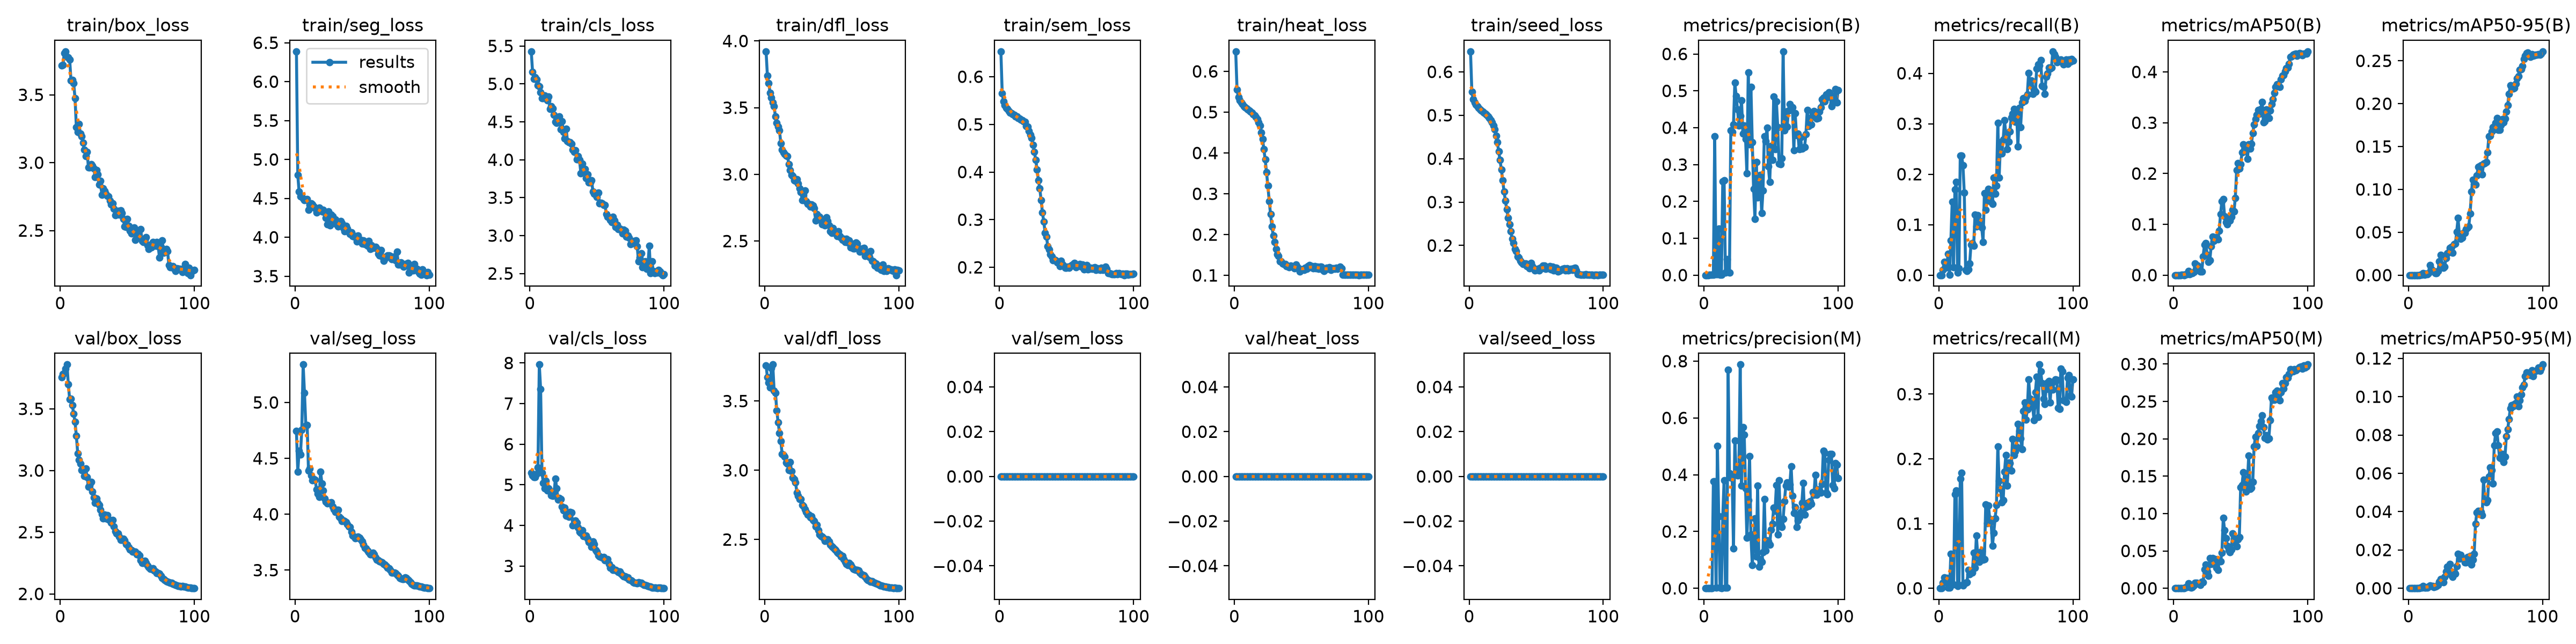

The table this chart was drawn from, first rows:
epoch, time, train/box_loss, train/seg_loss, train/cls_loss, train/dfl_loss, train/sem_loss, train/heat_loss, train/seed_loss, metrics/precision(B), metrics/recall(B), metrics/mAP50(B), metrics/mAP50-95(B), metrics/precision(M), metrics/recall(M), metrics/mAP50(M), metrics/mAP50-95(M), val/box_loss, val/seg_loss, val/cls_loss, val/dfl_loss, val/sem_loss, val/heat_loss, val/seed_loss
1, 25.82, 3.718, 6.389, 5.428, 3.922, 0.6531, 0.6489, 0.647, 0, 0, 0, 0, 0, 0, 0, 0, 3.756, 4.743, 5.297, 3.759, 0, 0, 0
2, 48.97, 3.721, 4.8, 5.155, 3.739, 0.5649, 0.5557, 0.5546, 0, 0, 0, 0, 0, 0, 0, 0, 3.781, 4.381, 5.226, 3.672, 0, 0, 0
3, 73.22, 3.809, 4.584, 5.064, 3.685, 0.5478, 0.5363, 0.5368, 9e-05, 0.01043, 2e-05, 0, 7e-05, 0.00823, 1e-05, 0, 3.793, 4.565, 5.186, 3.631, 0, 0, 0
4, 97.41, 3.819, 4.524, 5.088, 3.61, 0.54, 0.5287, 0.5298, 0.00029, 0.02576, 6e-05, 1e-05, 0.00023, 0.01655, 2e-05, 0, 3.826, 4.536, 5.19, 3.597, 0, 0, 0
5, 121.6, 3.78, 4.522, 5.062, 3.576, 0.535, 0.5233, 0.5247, 0.00051, 0.01503, 0.0001, 3e-05, 0.00046, 0.01042, 5e-05, 2e-05, 3.859, 4.756, 5.266, 3.738, 0, 0, 0
6, 145.8, 3.776, 4.494, 4.982, 3.54, 0.532, 0.5193, 0.5208, 0.00032, 0.02225, 0.00027, 4e-05, 0.00019, 0.01565, 3e-05, 1e-05, 3.698, 5.339, 5.425, 3.763, 0, 0, 0
7, 169.7, 3.761, 4.476, 4.968, 3.512, 0.5279, 0.515, 0.5168, 0.00078, 0.04187, 0.00017, 5e-05, 0.3756, 0.001, 6e-05, 1e-05, 3.577, 5.087, 7.961, 3.576, 0, 0, 0
8, 194, 3.604, 4.481, 4.89, 3.433, 0.5244, 0.5115, 0.5133, 0.3766, 0.0006, 0.0001, 3e-05, 0.376, 0.0006, 7e-05, 1e-05, 3.581, 4.793, 7.358, 3.56, 0, 0, 0
9, 218, 3.611, 4.489, 4.808, 3.386, 0.5234, 0.5091, 0.5111, 0.00281, 0.06869, 0.00132, 0.00016, 0.00269, 0.05305, 0.00139, 0.00038, 3.527, 4.799, 5.299, 3.432, 0, 0, 0
10, 242.3, 3.585, 4.354, 4.809, 3.36, 0.5207, 0.5061, 0.5084, 0.00254, 0.1457, 0.00163, 0.00051, 0.5021, 0.00582, 0.00132, 0.00025, 3.46, 4.39, 5.05, 3.347, 0, 0, 0
11, 266.5, 3.475, 4.416, 4.845, 3.331, 0.5197, 0.504, 0.5064, 0.1264, 0.01543, 0.00781, 0.00253, 0.2536, 0.00562, 0.00629, 0.00126, 3.394, 4.41, 4.906, 3.27, 0, 0, 0
12, 290.8, 3.263, 4.434, 4.819, 3.232, 0.5171, 0.501, 0.5033, 0.00167, 0.1699, 0.00189, 0.00056, 0.00143, 0.1454, 0.00166, 0.00032, 3.28, 4.346, 5.101, 3.21, 0, 0, 0
13, 314.7, 3.225, 4.42, 4.785, 3.185, 0.5161, 0.4989, 0.5012, 0.00154, 0.1843, 0.00457, 0.0015, 0.00113, 0.1513, 0.00117, 0.00019, 3.14, 4.304, 4.862, 3.116, 0, 0, 0
14, 338.7, 3.283, 4.395, 4.83, 3.166, 0.513, 0.4953, 0.4974, 0.2541, 0.00461, 0.00398, 0.00131, 0.2535, 0.00321, 0.00178, 0.00038, 3.085, 4.311, 4.912, 3.11, 0, 0, 0
15, 362.7, 3.212, 4.37, 4.668, 3.152, 0.5124, 0.4922, 0.494, 0.2575, 0.01297, 0.00565, 0.00243, 0.3809, 0.00542, 0.00374, 0.00077, 3.056, 4.309, 4.848, 3.097, 0, 0, 0
16, 386.7, 3.195, 4.316, 4.702, 3.142, 0.5097, 0.4878, 0.4892, 0.00611, 0.2371, 0.02308, 0.01193, 0.00275, 0.169, 0.00738, 0.00135, 3.002, 4.22, 4.741, 3.056, 0, 0, 0
17, 411, 3.145, 4.336, 4.678, 3.137, 0.5089, 0.4828, 0.4839, 0.04375, 0.2372, 0.01925, 0.00731, 0.00171, 0.1788, 0.00724, 0.00108, 3.007, 4.182, 4.729, 3.049, 0, 0, 0
18, 435, 3.095, 4.381, 4.593, 3.075, 0.5061, 0.4754, 0.476, 0.00839, 0.2174, 0.01821, 0.00523, 0.7698, 0.00461, 0.0067, 0.00112, 2.956, 4.157, 4.782, 3.002, 0, 0, 0
19, 459.1, 3.047, 4.358, 4.501, 3.031, 0.5051, 0.4668, 0.4672, 0.00652, 0.1631, 0.00881, 0.00397, 0.4055, 0.00737, 0.00568, 0.00074, 3.016, 4.379, 5.156, 3.06, 0, 0, 0
20, 483.1, 3.081, 4.329, 4.483, 2.997, 0.4965, 0.4503, 0.4521, 0.3928, 0.00994, 0.00663, 0.00246, 0.3896, 0.00854, 0.00427, 0.00082, 2.947, 4.277, 4.911, 2.994, 0, 0, 0
21, 507.1, 2.964, 4.354, 4.499, 2.987, 0.4951, 0.4343, 0.438, 0.3876, 0.00823, 0.00693, 0.00259, 0.3934, 0.00901, 0.00889, 0.00129, 2.867, 4.21, 4.631, 2.946, 0, 0, 0
22, 531.1, 2.964, 4.315, 4.568, 2.955, 0.4857, 0.4093, 0.4171, 0.4083, 0.01138, 0.03658, 0.00486, 0.14, 0.02846, 0.00814, 0.00164, 2.881, 4.139, 4.679, 2.935, 0, 0, 0
23, 555, 2.987, 4.252, 4.401, 2.951, 0.4786, 0.3837, 0.3969, 0.5229, 0.02261, 0.06011, 0.01629, 0.5209, 0.02146, 0.025, 0.00354, 2.906, 4.112, 4.654, 2.911, 0, 0, 0
24, 579.2, 2.978, 4.166, 4.508, 2.962, 0.4716, 0.3525, 0.3753, 0.4855, 0.06067, 0.06321, 0.02356, 0.4034, 0.02509, 0.03141, 0.0049, 2.828, 4.095, 4.46, 2.839, 0, 0, 0
25, 603.5, 2.958, 4.334, 4.363, 2.932, 0.4565, 0.3192, 0.3503, 0.4494, 0.06356, 0.03987, 0.01259, 0.3973, 0.02408, 0.02218, 0.00428, 2.781, 4.101, 4.368, 2.817, 0, 0, 0
26, 627.4, 2.895, 4.151, 4.281, 2.895, 0.4425, 0.2819, 0.3244, 0.4062, 0.05843, 0.02555, 0.00884, 0.4166, 0.0547, 0.01668, 0.00326, 2.736, 4.101, 4.442, 2.79, 0, 0, 0
27, 651.3, 2.944, 4.291, 4.409, 2.865, 0.4252, 0.2495, 0.3037, 0.4321, 0.1198, 0.02943, 0.01004, 0.7879, 0.03125, 0.04012, 0.00583, 2.771, 4.104, 4.235, 2.794, 0, 0, 0
28, 675.3, 2.913, 4.273, 4.248, 2.806, 0.4052, 0.2202, 0.2832, 0.474, 0.0965, 0.05705, 0.01973, 0.361, 0.08135, 0.03215, 0.0087, 2.737, 4.068, 4.25, 2.751, 0, 0, 0
29, 699.2, 2.838, 4.191, 4.23, 2.847, 0.3826, 0.1975, 0.264, 0.384, 0.1188, 0.07571, 0.02561, 0.5683, 0.05192, 0.04028, 0.01131, 2.721, 4.044, 4.209, 2.741, 0, 0, 0
30, 723.5, 2.865, 4.231, 4.228, 2.881, 0.3657, 0.1822, 0.2481, 0.4052, 0.1076, 0.06742, 0.02645, 0.5411, 0.0407, 0.03618, 0.00981, 2.682, 4.02, 4.329, 2.719, 0, 0, 0
31, 747.5, 2.764, 4.169, 4.21, 2.8, 0.3413, 0.1649, 0.2325, 0.3697, 0.09906, 0.07397, 0.03159, 0.3528, 0.05593, 0.03917, 0.01253, 2.647, 4.037, 4.319, 2.698, 0, 0, 0
32, 771.8, 2.809, 4.138, 4.134, 2.78, 0.3148, 0.1514, 0.2154, 0.2757, 0.09408, 0.07447, 0.03288, 0.1779, 0.05714, 0.02772, 0.00664, 2.613, 4.038, 4.001, 2.679, 0, 0, 0
33, 795.7, 2.793, 4.166, 4.103, 2.778, 0.2957, 0.1471, 0.2054, 0.5501, 0.06585, 0.07086, 0.02628, 0.311, 0.04374, 0.02474, 0.00604, 2.644, 3.976, 4.035, 2.681, 0, 0, 0
34, 819.7, 2.772, 4.209, 4.123, 2.758, 0.2722, 0.1339, 0.1921, 0.3553, 0.1625, 0.08753, 0.03616, 0.4645, 0.0453, 0.03587, 0.00836, 2.612, 3.961, 4.112, 2.659, 0, 0, 0
35, 844, 2.757, 4.179, 4.007, 2.776, 0.2642, 0.1342, 0.1867, 0.5109, 0.1289, 0.1206, 0.03656, 0.1885, 0.1293, 0.03596, 0.00755, 2.637, 3.939, 4.07, 2.668, 0, 0, 0
36, 868, 2.752, 4.121, 4.049, 2.766, 0.2438, 0.1294, 0.1744, 0.3605, 0.1479, 0.1457, 0.05051, 0.08107, 0.1002, 0.04724, 0.01155, 2.604, 3.941, 3.947, 2.639, 0, 0, 0
37, 892.2, 2.718, 4.078, 3.995, 2.747, 0.237, 0.1284, 0.1715, 0.2336, 0.1709, 0.1501, 0.06665, 0.1492, 0.1276, 0.09399, 0.01802, 2.6, 3.937, 3.847, 2.631, 0, 0, 0
38, 916.3, 2.692, 4.146, 3.823, 2.653, 0.2273, 0.1278, 0.1653, 0.1522, 0.1673, 0.1155, 0.04618, 0.246, 0.1069, 0.07793, 0.01541, 2.578, 3.929, 3.809, 2.595, 0, 0, 0
39, 940.3, 2.701, 4.112, 3.95, 2.703, 0.2228, 0.1224, 0.1612, 0.306, 0.1449, 0.1047, 0.04224, 0.1127, 0.1028, 0.06676, 0.01728, 2.6, 3.908, 3.886, 2.607, 0, 0, 0
40, 964.2, 2.661, 4.069, 3.876, 2.686, 0.2149, 0.1226, 0.1568, 0.21, 0.1407, 0.09952, 0.04386, 0.3613, 0.06601, 0.05664, 0.0158, 2.544, 3.89, 3.733, 2.568, 0, 0, 0
41, 988.3, 2.614, 4.041, 3.877, 2.68, 0.2156, 0.1203, 0.1579, 0.246, 0.1936, 0.1122, 0.04954, 0.07661, 0.08591, 0.0513, 0.01549, 2.509, 3.885, 3.73, 2.537, 0, 0, 0
42, 1012, 2.64, 4.063, 3.756, 2.654, 0.2152, 0.1242, 0.1582, 0.2713, 0.1608, 0.1069, 0.04948, 0.1031, 0.1081, 0.04828, 0.01345, 2.489, 3.843, 3.751, 2.525, 0, 0, 0
43, 1036, 2.646, 4.016, 3.806, 2.624, 0.2106, 0.1222, 0.1523, 0.168, 0.1777, 0.1145, 0.05387, 0.09305, 0.1283, 0.05208, 0.0135, 2.488, 3.808, 3.671, 2.522, 0, 0, 0
44, 1060, 2.617, 4.011, 3.698, 2.655, 0.2101, 0.1199, 0.1512, 0.2294, 0.3019, 0.1288, 0.05571, 0.1277, 0.2193, 0.07351, 0.01642, 2.463, 3.801, 3.586, 2.509, 0, 0, 0
45, 1085, 2.647, 4.014, 3.702, 2.619, 0.2029, 0.1178, 0.1476, 0.3773, 0.1932, 0.1254, 0.05681, 0.3134, 0.1663, 0.06109, 0.01521, 2.436, 3.786, 3.563, 2.491, 0, 0, 0
46, 1108, 2.63, 3.946, 3.728, 2.678, 0.2141, 0.1263, 0.1594, 0.3631, 0.2639, 0.1521, 0.07195, 0.1334, 0.1535, 0.06772, 0.01678, 2.435, 3.788, 3.474, 2.492, 0, 0, 0
47, 1133, 2.584, 4.025, 3.581, 2.651, 0.2062, 0.1213, 0.152, 0.4002, 0.241, 0.2062, 0.09734, 0.1688, 0.1325, 0.05583, 0.01237, 2.444, 3.8, 3.609, 2.503, 0, 0, 0
48, 1157, 2.529, 3.969, 3.553, 2.616, 0.203, 0.1177, 0.1468, 0.2944, 0.2683, 0.2202, 0.1114, 0.1639, 0.1359, 0.0653, 0.01481, 2.433, 3.79, 3.532, 2.486, 0, 0, 0
49, 1181, 2.525, 3.967, 3.536, 2.574, 0.1987, 0.1095, 0.1427, 0.2531, 0.3066, 0.2095, 0.1062, 0.1529, 0.1799, 0.06857, 0.01797, 2.401, 3.775, 3.392, 2.463, 0, 0, 0
50, 1205, 2.585, 3.915, 3.508, 2.559, 0.199, 0.1149, 0.1437, 0.3504, 0.2787, 0.2186, 0.1055, 0.2069, 0.2062, 0.1353, 0.03354, 2.398, 3.757, 3.353, 2.452, 0, 0, 0
51, 1229, 2.534, 3.961, 3.563, 2.599, 0.2016, 0.1144, 0.1466, 0.3129, 0.25, 0.2414, 0.116, 0.2275, 0.1588, 0.138, 0.03953, 2.378, 3.727, 3.259, 2.445, 0, 0, 0
52, 1254, 2.498, 3.911, 3.422, 2.561, 0.1993, 0.1128, 0.1424, 0.4841, 0.2641, 0.2577, 0.126, 0.2845, 0.1945, 0.1555, 0.04033, 2.357, 3.698, 3.229, 2.43, 0, 0, 0
53, 1278, 2.477, 3.914, 3.432, 2.561, 0.2028, 0.1182, 0.1488, 0.341, 0.2846, 0.2536, 0.127, 0.272, 0.1931, 0.1464, 0.03996, 2.354, 3.694, 3.22, 2.423, 0, 0, 0
54, 1302, 2.494, 3.887, 3.427, 2.538, 0.2051, 0.1155, 0.1471, 0.4709, 0.3121, 0.2543, 0.1282, 0.3627, 0.182, 0.129, 0.03971, 2.344, 3.674, 3.205, 2.41, 0, 0, 0
55, 1326, 2.52, 3.951, 3.402, 2.575, 0.207, 0.1228, 0.154, 0.402, 0.3198, 0.2284, 0.1176, 0.1895, 0.2311, 0.141, 0.03801, 2.342, 3.662, 3.222, 2.402, 0, 0, 0
56, 1350, 2.433, 3.851, 3.404, 2.536, 0.2091, 0.1252, 0.1534, 0.302, 0.3295, 0.2577, 0.1298, 0.3809, 0.2061, 0.1773, 0.05663, 2.341, 3.642, 3.141, 2.392, 0, 0, 0
57, 1374, 2.484, 3.896, 3.281, 2.523, 0.1998, 0.1202, 0.1463, 0.3003, 0.3037, 0.2493, 0.1305, 0.2249, 0.2115, 0.1332, 0.04541, 2.32, 3.643, 3.142, 2.376, 0, 0, 0
58, 1398, 2.459, 3.864, 3.246, 2.507, 0.203, 0.1226, 0.1495, 0.3167, 0.3241, 0.258, 0.1316, 0.2165, 0.2184, 0.1347, 0.04477, 2.325, 3.656, 3.161, 2.381, 0, 0, 0
59, 1422, 2.445, 3.871, 3.242, 2.516, 0.2036, 0.1178, 0.1479, 0.6069, 0.2549, 0.2796, 0.143, 0.2441, 0.2541, 0.142, 0.04592, 2.313, 3.643, 3.054, 2.359, 0, 0, 0
60, 1446, 2.508, 3.874, 3.208, 2.494, 0.2072, 0.1222, 0.1517, 0.3932, 0.3317, 0.2962, 0.1621, 0.3061, 0.243, 0.1897, 0.0583, 2.273, 3.611, 2.959, 2.337, 0, 0, 0
... 40 more rows
